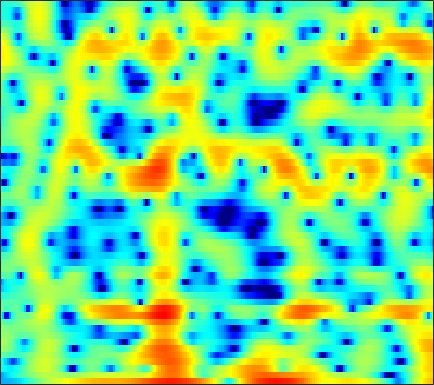

The file beside this chart, header and first rows:
-8.3233, -8.2686, -8.1683, -8.031, -7.9228, -7.7322, -7.4534, -7.1806, -6.7423, -6.1789, -5.5317, -5.0038, -4.2421, -3.4466, -2.8401, -2.0454, -1.2869, -0.74337, -0.064808, 0.5541, 1.13, 1.5304, 2.0208, 2.4441
-8.831, -8.129, -7.191, -6.297, -5.675, -4.898, -4.177, -3.665, -3.006, -2.374, -1.767, -1.329, -0.7672, -0.2391, 0.1345, 0.5971, 1.013, 1.29, 1.611, 1.867, 2.056, 2.152, 2.215, 2.209
-4.324, -4.707, -5.187, -5.565, -5.726, -5.699, -5.343, -4.863, -4.014, -3.028, -2.005, -1.265, -0.3386, 0.4957, 1.054, 1.7, 2.229, 2.548, 2.861, 3.047, 3.098, 3.045, 2.845, 2.483
-3.87, -4.922, -6.639, -8.774, -10.65, -12.86, -12.73, -10.96, -8.195, -5.787, -3.821, -2.585, -1.199, -0.05906, 0.6649, 1.473, 2.115, 2.493, 2.868, 3.1, 3.193, 3.175, 3.034, 2.76
-1.124, -1.428, -1.858, -2.269, -2.539, -2.805, -2.924, -2.905, -2.734, -2.414, -1.974, -1.577, -0.9936, -0.3764, 0.09471, 0.7018, 1.255, 1.615, 2.003, 2.275, 2.413, 2.425, 2.315, 2.052
0.8953, 0.7857, 0.4978, 0.06095, -0.3696, -1.083, -1.946, -2.689, -3.776, -4.84, -5.558, -5.619, -4.936, -3.647, -2.547, -1.131, 0.1037, 0.8818, 1.714, 2.323, 2.71, 2.859, 2.874, 2.674
1.517, 1.46, 1.207, 0.7507, 0.2633, -0.6022, -1.759, -2.86, -4.704, -7.031, -9.458, -10.3, -8.809, -6.09, -4.214, -2.162, -0.584, 0.3489, 1.311, 1.998, 2.442, 2.627, 2.695, 2.576
0.9947, 0.9265, 0.7564, 0.5083, 0.2753, -0.08897, -0.4943, -0.8054, -1.192, -1.506, -1.668, -1.659, -1.466, -1.097, -0.7444, -0.2262, 0.2805, 0.6221, 0.9965, 1.254, 1.379, 1.386, 1.277, 1.045
0.5086, 0.3412, 0.1375, -0.03121, -0.1254, -0.2011, -0.2303, -0.2226, -0.1708, -0.0789, 0.05597, 0.182, 0.3857, 0.6129, 0.7911, 1.016, 1.203, 1.31, 1.381, 1.346, 1.196, 1.002, 0.6233, 0.1116
-0.8846, -1.487, -2.088, -2.297, -2.187, -1.787, -1.256, -0.8492, -0.3559, 0.06874, 0.4328, 0.6849, 1.023, 1.37, 1.639, 1.985, 2.283, 2.448, 2.553, 2.494, 2.249, 1.929, 1.297, 0.4133
-3.785, -7.124, -15.25, -15.72, -9.352, -5.013, -2.659, -1.614, -0.8732, -0.6514, -0.7678, -0.9339, -0.9633, -0.473, 0.2506, 1.441, 2.602, 3.333, 4.027, 4.382, 4.367, 4.098, 3.379, 2.208
-0.7189, -1.467, -2.207, -2.386, -2.138, -1.59, -1.153, -1.039, -1.376, -2.418, -4.51, -7.242, -14.39, -14.01, -7.46, -2.529, 0.4575, 1.998, 3.404, 4.243, 4.577, 4.527, 4.104, 3.266
-1.779, -1.787, -1.794, -1.755, -1.707, -1.645, -1.622, -1.662, -1.806, -2.085, -2.416, -2.608, -2.647, -2.286, -1.741, -0.78, 0.2494, 0.9589, 1.743, 2.296, 2.606, 2.687, 2.595, 2.3
-4.183, -3.948, -3.625, -3.299, -3.071, -2.789, -2.528, -2.358, -2.123, -1.884, -1.624, -1.4, -1.043, -0.6254, -0.2727, 0.2205, 0.7125, 1.051, 1.445, 1.732, 1.919, 1.994, 1.992, 1.895
-7.44, -6.662, -5.697, -4.902, -4.425, -3.931, -3.53, -3.266, -2.909, -2.477, -1.949, -1.505, -0.8672, -0.209, 0.2647, 0.8371, 1.322, 1.61, 1.893, 2.058, 2.107, 2.079, 1.972, 1.823
-9.797, -7.636, -5.779, -4.727, -4.334, -4.244, -4.57, -4.945, -5.352, -5.168, -4.134, -2.987, -1.369, 0.08849, 1.001, 1.962, 2.628, 2.943, 3.128, 3.071, 2.787, 2.442, 1.879, 1.266
-2.714, -2.134, -1.577, -1.404, -1.6, -2.405, -4.08, -6.191, -11.32, -18.29, -9.019, -4.736, -1.093, 1.294, 2.557, 3.716, 4.373, 4.585, 4.505, 4.014, 3.095, 2.099, 0.2806, -2.206
-0.426, -0.2527, -0.1082, -0.07884, -0.1656, -0.4234, -0.8047, -1.106, -1.343, -1.206, -0.5702, 0.1536, 1.212, 2.175, 2.753, 3.28, 3.5, 3.447, 3.08, 2.347, 1.236, 0.1179, -1.827, -4.276
-1.209, -1.008, -0.7347, -0.4613, -0.2569, 0.01289, 0.2854, 0.489, 0.7939, 1.147, 1.524, 1.815, 2.172, 2.45, 2.577, 2.606, 2.453, 2.204, 1.695, 0.9825, 0.07498, -0.7069, -1.827, -2.977
-2.879, -2.72, -2.34, -1.787, -1.275, -0.5281, 0.2364, 0.7917, 1.454, 2.033, 2.502, 2.769, 3.003, 3.085, 3.037, 2.819, 2.415, 2.002, 1.308, 0.483, -0.4592, -1.194, -2.186, -3.168
-7.129, -7.705, -7.356, -5.732, -4.186, -2.184, -0.454, 0.6515, 1.871, 2.805, 3.491, 3.843, 4.104, 4.123, 3.975, 3.563, 2.897, 2.229, 1.119, -0.2006, -1.651, -2.762, -4.137, -5.184
-11.45, -15.52, -15.72, -9.659, -6.316, -3.087, -0.7056, 0.6881, 2.178, 3.308, 4.118, 4.534, 4.838, 4.852, 4.664, 4.132, 3.248, 2.323, 0.6719, -1.572, -4.595, -7.608, -12.7, -15.27
-5.784, -5.836, -5.41, -4.445, -3.482, -2.046, -0.6025, 0.4094, 1.615, 2.638, 3.448, 3.906, 4.297, 4.422, 4.331, 3.941, 3.221, 2.442, 1.064, -0.768, -3.043, -4.984, -7.482, -8.717
-5.928, -5.639, -5.242, -4.7, -4.165, -3.275, -2.237, -1.376, -0.2026, 0.9012, 1.877, 2.488, 3.113, 3.509, 3.646, 3.616, 3.346, 2.992, 2.338, 1.507, 0.5583, -0.1825, -1.101, -1.912
-7.941, -7.997, -8.412, -8.928, -9.104, -8.572, -7.041, -5.555, -3.519, -1.7, -0.185, 0.7536, 1.747, 2.478, 2.865, 3.187, 3.303, 3.275, 3.097, 2.796, 2.382, 2.022, 1.501, 0.9162
-8.071, -8.909, -10.78, -14.36, -19.6, -25.06, -13.95, -9.736, -6.06, -3.497, -1.606, -0.5096, 0.6411, 1.492, 1.974, 2.445, 2.748, 2.885, 2.962, 2.939, 2.826, 2.69, 2.417, 2.075
-5.052, -5.512, -6.244, -6.936, -7.24, -7.052, -6.101, -5.106, -3.669, -2.349, -1.229, -0.5422, 0.1871, 0.7285, 1.038, 1.357, 1.616, 1.784, 1.997, 2.176, 2.32, 2.38, 2.385, 2.286
-1.788, -1.979, -2.19, -2.256, -2.22, -2.021, -1.662, -1.329, -0.8822, -0.4696, -0.1811, -0.05683, -0.05622, -0.2055, -0.3834, -0.6123, -0.6987, -0.5883, -0.1931, 0.4108, 1.056, 1.492, 1.964, 2.214
-0.4447, -0.6527, -0.7294, -0.593, -0.3793, -0.01068, 0.3591, 0.622, 0.861, 0.9349, 0.7599, 0.4314, -0.3512, -1.607, -2.92, -5.209, -7.622, -8.02, -5.865, -3.039, -0.7904, 0.4761, 1.704, 2.461
-3.681, -4.358, -4.281, -3.379, -2.429, -1.189, -0.151, 0.431, 0.9806, 1.199, 1.087, 0.7331, -0.08749, -1.457, -2.912, -5.493, -8.318, -8.896, -6.402, -3.361, -0.9595, 0.437, 1.798, 2.732
-12.22, -21.8, -17.12, -9.419, -6.439, -3.83, -2.05, -1.092, -0.1942, 0.3416, 0.5592, 0.5339, 0.2538, -0.2452, -0.7148, -1.371, -1.824, -1.906, -1.674, -1.029, -0.1815, 0.5204, 1.407, 2.196
-5.178, -6.046, -6.24, -5.597, -4.785, -3.564, -2.484, -1.694, -0.8565, -0.1784, 0.2702, 0.4728, 0.4923, 0.2972, 0.01378, -0.5194, -1.17, -1.669, -2.181, -2.305, -1.83, -1.161, 0.01183, 1.187
-3.281, -4.007, -4.692, -4.897, -4.801, -4.37, -3.641, -2.948, -1.876, -0.8268, 0.06917, 0.5477, 0.9028, 0.856, 0.5274, -0.3542, -1.897, -3.641, -7.113, -12.25, -10.81, -6.555, -2.416, 0.3017
-9.071, -10.47, -10.83, -10.57, -10.73, -11.44, -11.24, -9.878, -6.816, -4.028, -1.902, -0.7638, 0.253, 0.6663, 0.6108, 0.0935, -0.9548, -2.1, -3.821, -5.134, -4.735, -3.468, -1.297, 0.6388
-15.27, -17.48, -14.82, -13.05, -13.03, -14.82, -16.55, -14.1, -9.01, -5.261, -2.716, -1.35, -0.1396, 0.5236, 0.7133, 0.6095, 0.2105, -0.2235, -0.8367, -1.36, -1.593, -1.472, -0.9449, -0.03584
-4.313, -4.978, -5.332, -5.424, -5.332, -5.022, -4.443, -3.761, -2.554, -1.276, -0.1231, 0.5771, 1.222, 1.543, 1.57, 1.306, 0.7208, 0.09712, -1.049, -2.491, -4.196, -5.402, -6.192, -5.022
-1.321, -1.385, -1.393, -1.268, -1.112, -0.7897, -0.365, 0.0197, 0.5343, 1.047, 1.492, 1.739, 1.919, 1.879, 1.682, 1.187, 0.3684, -0.4867, -2.028, -4.148, -7.249, -10.66, -15.72, -11.65
-1.438, -1.136, -0.7689, -0.3731, -0.07668, 0.3101, 0.6996, 0.974, 1.311, 1.589, 1.78, 1.85, 1.831, 1.653, 1.398, 0.8902, 0.1728, -0.5149, -1.581, -2.794, -3.991, -4.725, -5.241, -4.984
-2.341, -1.763, -1.027, -0.3799, 0.06537, 0.5937, 1.038, 1.321, 1.649, 1.896, 2.055, 2.112, 2.084, 1.933, 1.728, 1.309, 0.7337, 0.1966, -0.648, -1.621, -2.629, -3.37, -4.202, -4.706
-3.616, -2.647, -1.489, -0.5718, -0.003185, 0.6259, 1.113, 1.414, 1.746, 2.017, 2.245, 2.381, 2.496, 2.514, 2.448, 2.206, 1.783, 1.322, 0.4847, -0.6505, -2.157, -3.6, -6.074, -9.399
-5.142, -3.687, -2.211, -1.186, -0.6555, -0.1919, 0.0781, 0.2195, 0.3776, 0.5995, 0.9469, 1.273, 1.754, 2.197, 2.449, 2.633, 2.576, 2.364, 1.8, 0.9015, -0.401, -1.67, -3.851, -6.422
-4.653, -3.595, -2.644, -2.129, -2.021, -2.238, -2.812, -3.446, -4.315, -4.703, -4.078, -3.018, -1.344, 0.1913, 1.126, 2.065, 2.632, 2.826, 2.804, 2.485, 1.916, 1.362, 0.547, -0.2003
-2.605, -2.317, -2.233, -2.466, -2.882, -3.826, -5.398, -7.26, -11.44, -23.14, -15.62, -9.09, -4.317, -1.326, 0.2945, 1.837, 2.863, 3.344, 3.673, 3.674, 3.401, 3.036, 2.402, 1.624
-1.286, -1.565, -2.099, -2.836, -3.477, -4.337, -5.185, -5.729, -6.279, -6.211, -5.183, -3.874, -1.881, -0.0006926, 1.199, 2.488, 3.412, 3.887, 4.226, 4.258, 3.987, 3.59, 2.768, 1.568
-1.342, -2.167, -3.614, -5.424, -6.904, -8.427, -8.55, -7.697, -6.112, -4.45, -2.875, -1.749, -0.3607, 0.8845, 1.684, 2.567, 3.225, 3.559, 3.793, 3.793, 3.551, 3.208, 2.503, 1.494
-1.038, -2.11, -4.168, -7.232, -10.65, -18.51, -16.49, -11.22, -7.01, -4.331, -2.442, -1.331, -0.1397, 0.7898, 1.357, 1.937, 2.343, 2.53, 2.651, 2.611, 2.432, 2.209, 1.834, 1.39
0.9266, 0.2504, -0.8351, -2.095, -2.986, -3.818, -3.941, -3.564, -2.728, -1.815, -0.9879, -0.4789, 0.07043, 0.4812, 0.7098, 0.9277, 1.03, 1.048, 0.9792, 0.8098, 0.5576, 0.3415, 0.07307, -0.1036
3.239, 2.978, 2.523, 2.008, 1.617, 1.158, 0.813, 0.6203, 0.4393, 0.2756, 0.1064, -0.05285, -0.3045, -0.574, -0.7771, -1.001, -1.178, -1.3, -1.537, -1.9, -2.454, -2.986, -3.786, -4.395
4.782, 4.722, 4.481, 4.134, 3.787, 3.275, 2.699, 2.221, 1.515, 0.7105, -0.2532, -1.09, -2.363, -3.734, -4.663, -5.463, -5.51, -5.239, -4.908, -4.927, -5.6, -6.702, -9.411, -14.97
5.421, 5.37, 5.1, 4.647, 4.2, 3.506, 2.706, 2.03, 1.048, -0.07659, -1.475, -2.817, -5.205, -8.887, -13.36, -24.14, -14.35, -10.23, -7.255, -5.859, -5.502, -5.746, -6.552, -7.461
5.58, 5.342, 4.817, 4.024, 3.316, 2.213, 1.042, 0.2085, -0.7641, -1.592, -2.351, -2.994, -4.041, -5.361, -6.318, -7.019, -6.353, -5.314, -3.979, -3.011, -2.465, -2.28, -2.254, -2.328
5.378, 4.908, 3.996, 2.713, 1.481, -0.6335, -3.229, -5.211, -6.775, -6.025, -4.38, -3.281, -2.239, -1.52, -1.127, -0.641, -0.153, 0.1843, 0.5736, 0.8438, 0.9302, 0.8511, 0.5573, 0.07334
3.834, 3.354, 2.414, 1.09, -0.2744, -2.68, -6.119, -9.654, -13.3, -9.289, -5.28, -3.164, -1.117, 0.3323, 1.145, 1.989, 2.543, 2.809, 2.986, 2.928, 2.623, 2.216, 1.436, 0.3598
0.7174, 0.5565, 0.1477, -0.5281, -1.217, -2.221, -3.204, -3.721, -3.892, -3.292, -2.152, -1.153, 0.1895, 1.387, 2.153, 2.921, 3.433, 3.655, 3.7, 3.444, 2.874, 2.237, 1.071, -0.496
-2.914, -2.448, -2.245, -2.473, -2.831, -3.491, -4.093, -4.329, -4.076, -3.176, -1.835, -0.7198, 0.708, 1.975, 2.765, 3.57, 4.101, 4.292, 4.265, 3.918, 3.239, 2.502, 1.187, -0.5219
-4.982, -4.2, -3.862, -4.243, -4.991, -6.8, -9.719, -12.47, -12.46, -7.946, -4.094, -1.892, 0.3958, 2.092, 3.054, 4.013, 4.592, 4.789, 4.76, 4.4, 3.707, 2.957, 1.676, 0.06548
-4.537, -4.139, -3.979, -4.291, -4.895, -6.217, -8.075, -9.328, -8.963, -6.246, -3.258, -1.356, 0.6794, 2.233, 3.126, 3.983, 4.487, 4.657, 4.611, 4.25, 3.568, 2.849, 1.599, 0.006785
-4.25, -3.964, -3.683, -3.527, -3.496, -3.477, -3.382, -3.16, -2.574, -1.658, -0.5363, 0.3445, 1.443, 2.393, 2.974, 3.542, 3.881, 3.98, 3.892, 3.542, 2.925, 2.28, 1.135, -0.3541
